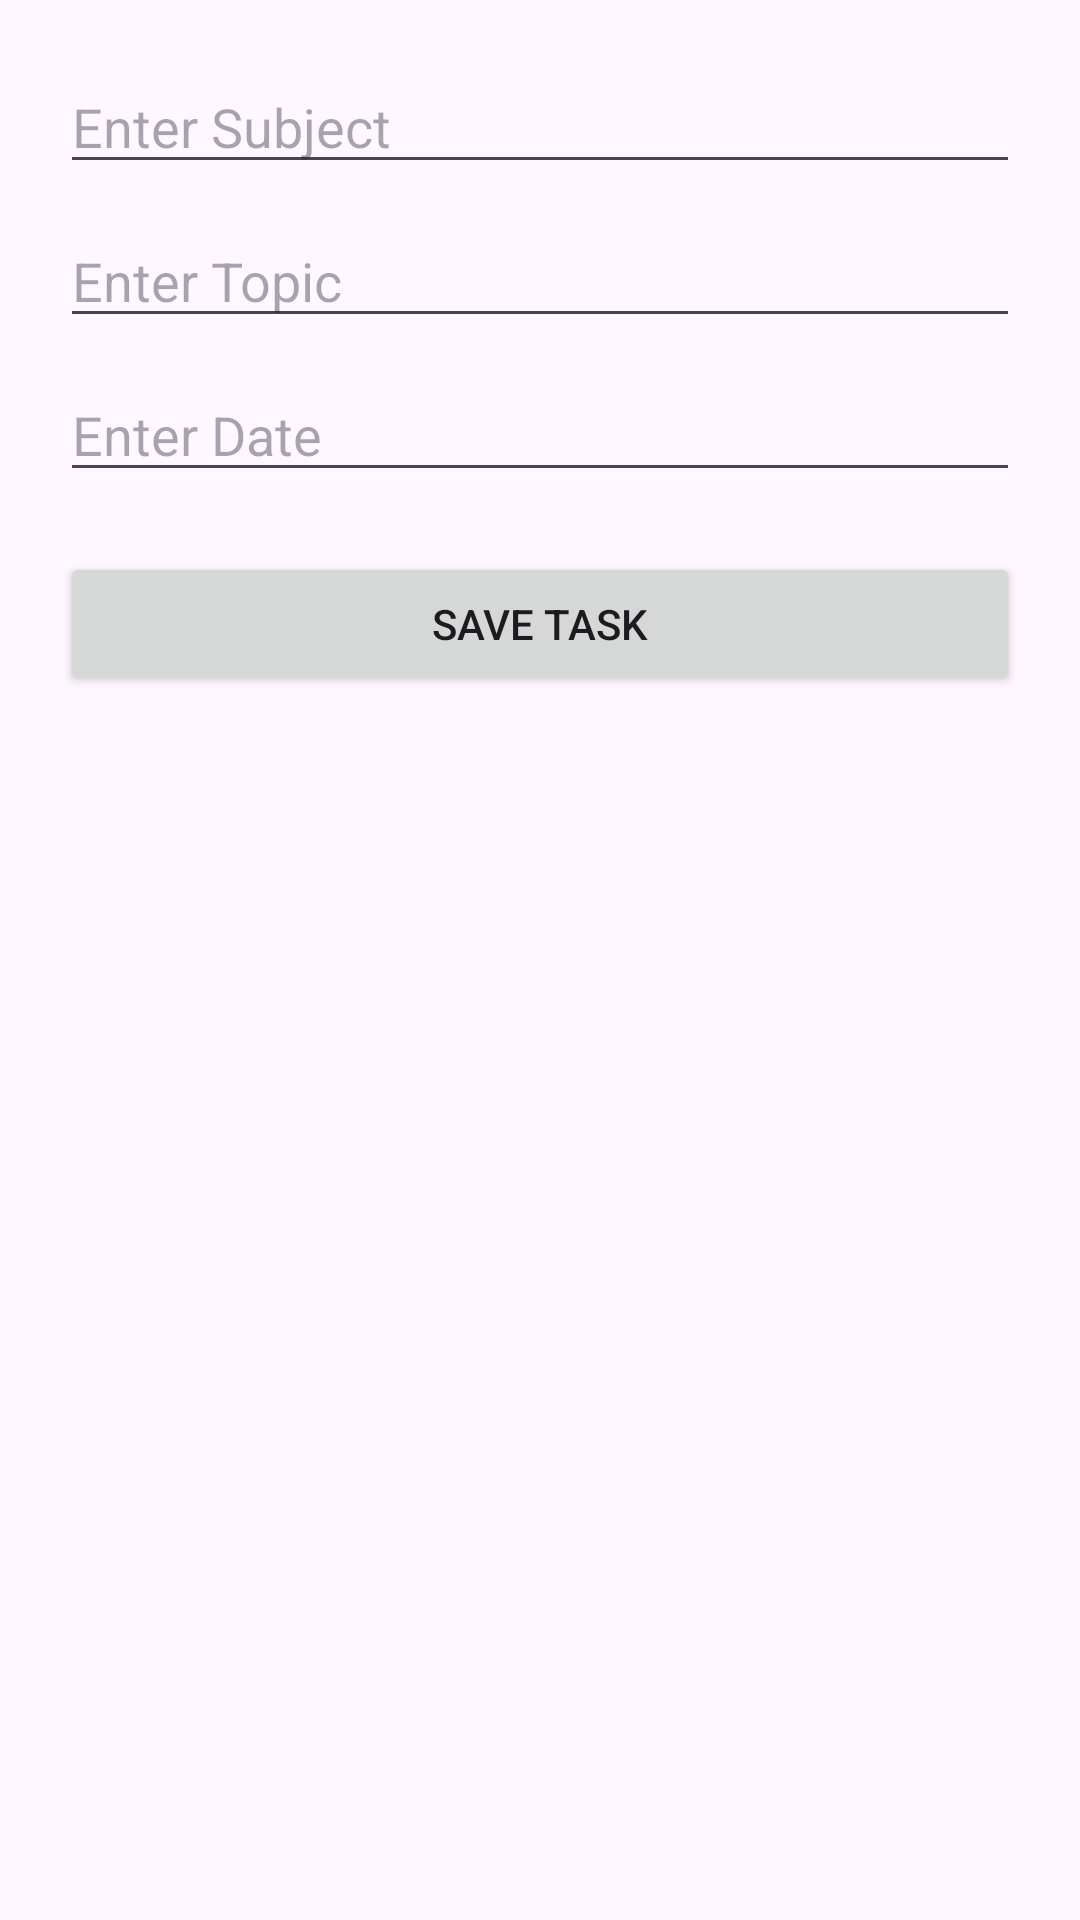

This screen was rendered from an Android layout file. Write that file and the resources it references.
<!-- AndroidManifest.xml: application theme Theme.SmartStudyPlanner -->
<!-- res/layout/activity_add_task.xml -->
<?xml version="1.0" encoding="utf-8"?>
<LinearLayout
    xmlns:android="http://schemas.android.com/apk/res/android"
    android:layout_width="match_parent"
    android:layout_height="match_parent"
    android:orientation="vertical"
    android:padding="20dp">

    <EditText
        android:id="@+id/etSubject"
        android:layout_width="match_parent"
        android:layout_height="wrap_content"
        android:hint="Enter Subject" />

    <EditText
        android:id="@+id/etTopic"
        android:layout_width="match_parent"
        android:layout_height="wrap_content"
        android:hint="Enter Topic"
        android:layout_marginTop="10dp" />

    <EditText
        android:id="@+id/etDate"
        android:layout_width="match_parent"
        android:layout_height="wrap_content"
        android:hint="Enter Date"
        android:layout_marginTop="10dp" />

    <Button
        android:id="@+id/btnSave"
        android:layout_width="match_parent"
        android:layout_height="wrap_content"
        android:text="Save Task"
        android:layout_marginTop="20dp" />

</LinearLayout>
<!-- resources referenced by this layout -->
<resources>
  <style name="Theme.SmartStudyPlanner" parent="Base.Theme.SmartStudyPlanner" />
  <style name="Base.Theme.SmartStudyPlanner" parent="Theme.Material3.DayNight.NoActionBar">
          
          
      </style>
</resources>
